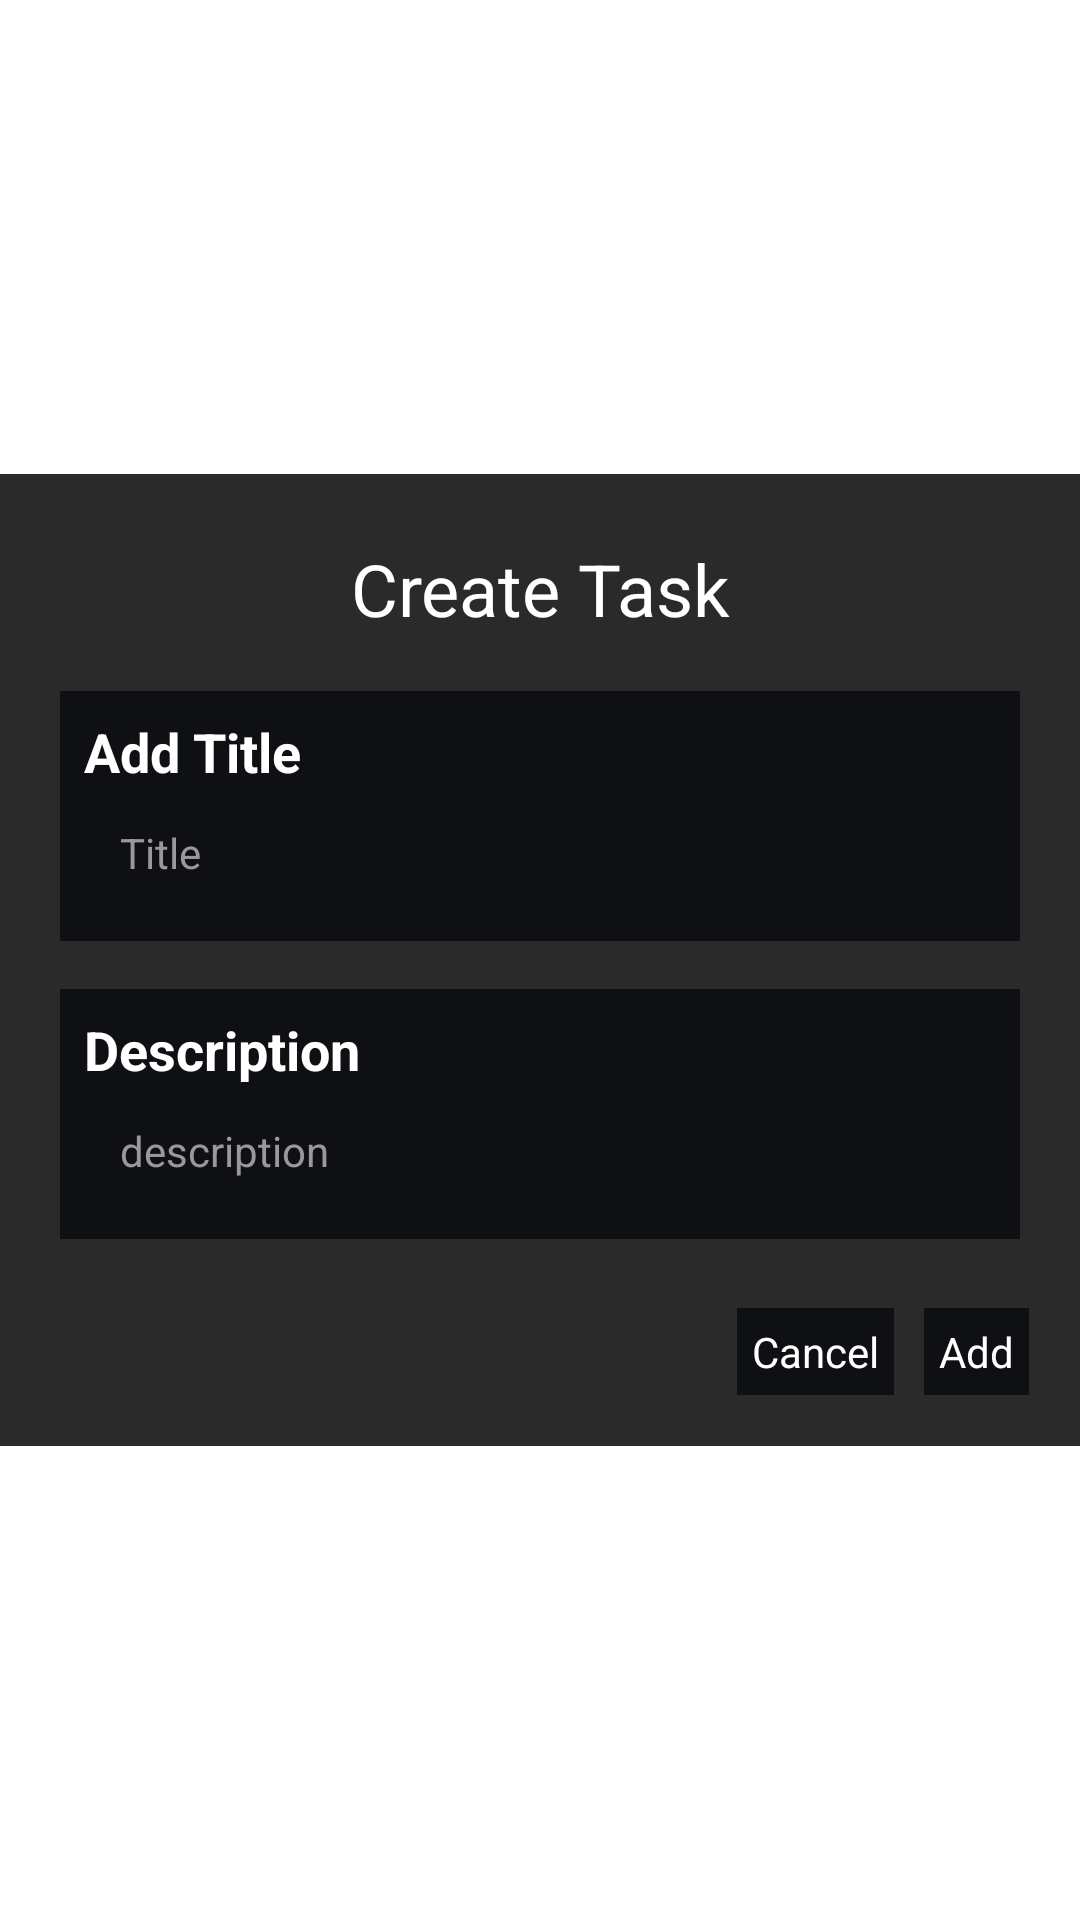

Android layout source for this screen:
<!-- AndroidManifest.xml: application theme Theme.MyApps -->
<!-- res/layout/newlayout_task.xml -->
<?xml version="1.0" encoding="utf-8"?>
<androidx.constraintlayout.widget.ConstraintLayout xmlns:android="http://schemas.android.com/apk/res/android"
    xmlns:app="http://schemas.android.com/apk/res-auto"
    android:layout_width="match_parent"
    android:layout_height="wrap_content"
    android:autofillHints="task">

    <LinearLayout
        android:layout_width="match_parent"
        android:layout_height="wrap_content"
        android:orientation="vertical"
        android:padding="12dp"
        android:background="@color/grey"
        app:layout_constraintBottom_toBottomOf="parent"
        app:layout_constraintEnd_toEndOf="parent"
        app:layout_constraintStart_toStartOf="parent"
        app:layout_constraintTop_toTopOf="parent">

        <TextView
            android:layout_width="match_parent"
            android:layout_height="wrap_content"
            android:layout_margin="5dp"
            android:padding="5dp"
            android:text="@string/createtask"
            android:textAlignment="center"
            android:textSize="24sp"
            android:textColor="@color/white"/>
        <LinearLayout
            android:padding="8dp"
            android:layout_width="match_parent"
            android:layout_height="wrap_content"
            android:orientation="vertical"
            android:background="@color/black2"
            android:layout_margin="8dp">

            <TextView
                android:layout_width="match_parent"
                android:layout_height="wrap_content"
                android:text="@string/addTitle"
                android:textColor="@color/white"
                android:textSize="18sp"
                android:textStyle="bold" />

            <EditText
                android:id="@+id/editTitle"
                android:layout_width="match_parent"
                android:layout_height="wrap_content"
                android:hint="@string/title"
                android:textColorHint="@color/grey3"
                android:textSize="14sp"
                android:padding="12dp"
                android:background="@color/black2"
                android:inputType="textPersonName"
                android:textColor="@color/white"
                app:layout_constraintStart_toStartOf="parent"
                app:layout_constraintTop_toTopOf="parent" />
        </LinearLayout>
        <LinearLayout
            android:padding="8dp"
            android:background="@color/black2"
            android:layout_width="match_parent"
            android:layout_height="wrap_content"
            android:orientation="vertical"
            android:layout_margin="8dp">

            <TextView
                android:layout_width="match_parent"
                android:layout_height="wrap_content"
                android:text="@string/description"
                android:textColor="@color/white"
                android:textSize="18sp"
                android:textStyle="bold" />

            <EditText
                android:id="@+id/editTask"
                android:layout_width="match_parent"
                android:layout_height="wrap_content"
                android:textSize="14sp"
                android:padding="12dp"
                android:hint="description"
                android:textColorHint="@color/grey3"
                android:background="@color/black2"
                android:inputType="textPersonName"
                android:textColor="@color/white"
                app:layout_constraintStart_toStartOf="@+id/editTitle"
                app:layout_constraintTop_toBottomOf="@+id/editTitle" />
        </LinearLayout>


        <RelativeLayout
            android:layout_width="match_parent"
            android:layout_height="wrap_content"
            android:layout_marginTop="10dp">

            <TextView
                android:id="@+id/add_button"
                android:layout_width="wrap_content"
                android:layout_height="wrap_content"
                android:layout_alignParentEnd="true"
                android:layout_margin="5dp"
                android:background="@color/black2"
                android:padding="5dp"
                android:text="@string/add"
                android:textSize="14sp"
                android:textColor="@color/white"/>

            <TextView
                android:id="@+id/cancel_button"
                android:layout_width="wrap_content"
                android:layout_height="wrap_content"
                android:layout_margin="5dp"
                android:layout_toStartOf="@id/add_button"
                android:background="@color/black2"
                android:padding="5dp"
                android:text="@string/cancel"
                android:textSize="14sp"
                android:textColor="@color/white"/>
        </RelativeLayout>
    </LinearLayout>
</androidx.constraintlayout.widget.ConstraintLayout>
<!-- resources referenced by this layout -->
<resources>
  <color name="black2">#0E1013</color>
  <color name="grey">#2a2a2a</color>
  <color name="grey3">#999999</color>
  <color name="white">#FFFFFFFF</color>
  <string name="add">Add</string>
  <string name="addTitle">Add Title</string>
  <string name="cancel">Cancel</string>
  <string name="createtask">Create Task</string>
  <string name="description">Description</string>
  <string name="title">Title</string>
  <style name="Theme.MyApps" parent="Theme.MaterialComponents.DayNight.DarkActionBar">
          
          <item name="colorPrimary">@color/grey</item>
          <item name="colorPrimaryVariant">@color/black</item>
          <item name="colorOnPrimary">@color/white</item>
          
          <item name="colorSecondary">@color/teal_200</item>
          <item name="colorSecondaryVariant">@color/teal_700</item>
          <item name="colorOnSecondary">@color/white</item>
          
          <item name="android:statusBarColor" tools:targetApi="l">?attr/colorPrimaryVariant</item>
          
      </style>
  <color name="black">#FF000000</color>
  <color name="teal_200">#FF03DAC5</color>
  <color name="teal_700">#FF018786</color>
</resources>
